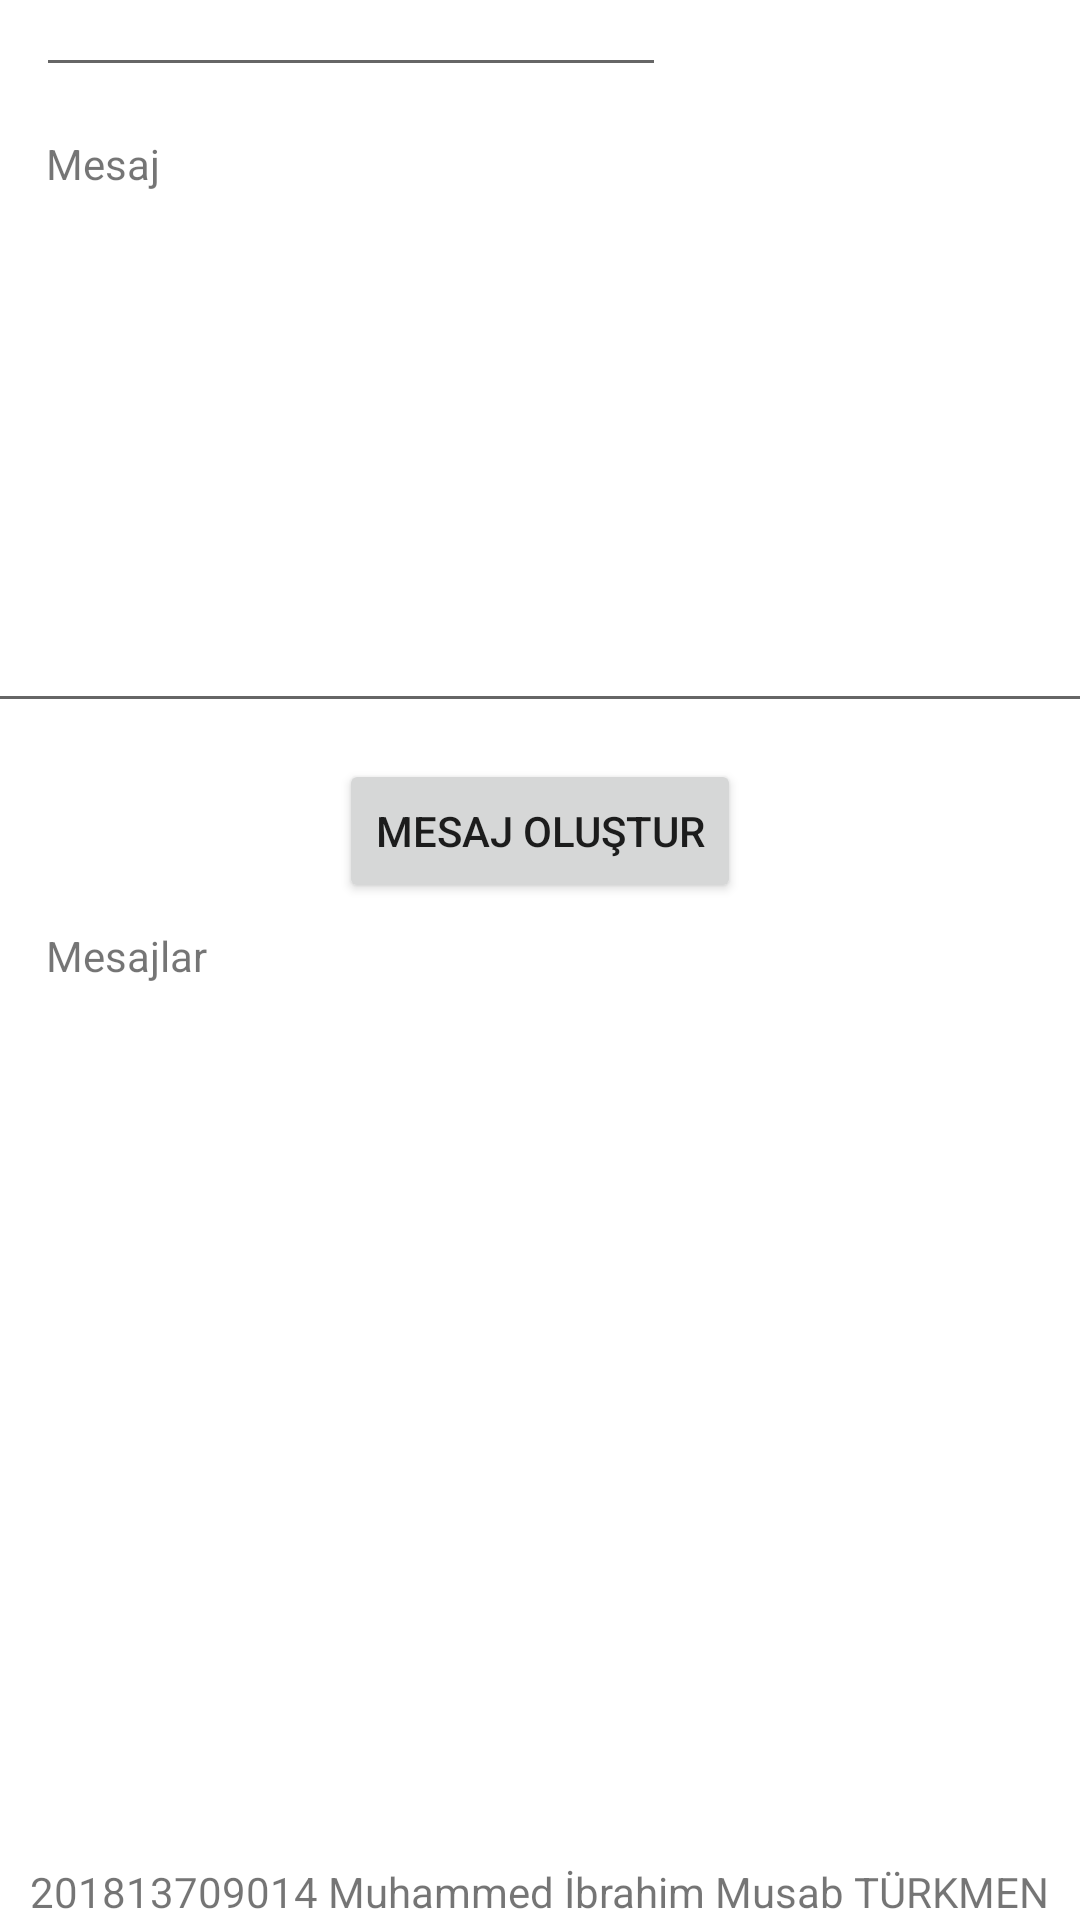

The Android layout XML behind this screen, and the referenced resources:
<!-- AndroidManifest.xml: application theme Theme.Mobil_but -->
<!-- res/layout/fragment_mesajolustur.xml -->
<?xml version="1.0" encoding="utf-8"?>
<androidx.constraintlayout.widget.ConstraintLayout xmlns:android="http://schemas.android.com/apk/res/android"
    xmlns:app="http://schemas.android.com/apk/res-auto"
    xmlns:tools="http://schemas.android.com/tools"
    android:layout_width="match_parent"
    android:layout_height="match_parent"
    tools:context=".ui.gallery.GalleryFragment">

    <TextView
        android:id="@+id/tv_mesajolustur_mesajadi"
        android:layout_width="wrap_content"
        android:layout_height="wrap_content"
        android:layout_marginBottom="12dp"
        android:text="Mesaj Adı"
        app:layout_constraintBottom_toTopOf="@+id/et_mesajolustur_mesajadi"
        app:layout_constraintEnd_toEndOf="parent"
        app:layout_constraintHorizontal_bias="0.045"
        app:layout_constraintStart_toStartOf="parent" />

    <EditText
        android:id="@+id/et_mesajolustur_mesajadi"
        android:layout_width="wrap_content"
        android:layout_height="wrap_content"
        android:layout_marginBottom="16dp"
        android:ems="10"
        android:inputType="textPersonName"
        app:layout_constraintBottom_toTopOf="@+id/tv_mesajolustur_mesaj"
        app:layout_constraintEnd_toEndOf="parent"
        app:layout_constraintHorizontal_bias="0.079"
        app:layout_constraintStart_toStartOf="parent" />

    <TextView
        android:id="@+id/tv_mesajolustur_mesaj"
        android:layout_width="wrap_content"
        android:layout_height="wrap_content"
        android:layout_marginBottom="12dp"
        android:text="Mesaj"
        app:layout_constraintBottom_toTopOf="@+id/et_mesajolustur_mesaj"
        app:layout_constraintEnd_toEndOf="parent"
        app:layout_constraintHorizontal_bias="0.048"
        app:layout_constraintStart_toStartOf="parent" />

    <EditText
        android:id="@+id/et_mesajolustur_mesaj"
        android:layout_width="373dp"
        android:layout_height="165dp"
        android:layout_marginBottom="12dp"
        android:ems="10"
        android:inputType="textPersonName"
        app:layout_constraintBottom_toTopOf="@+id/bt_mesajolustur_mesajolustur"
        app:layout_constraintEnd_toEndOf="parent"
        app:layout_constraintHorizontal_bias="0.421"
        app:layout_constraintStart_toStartOf="parent" />

    <Button
        android:id="@+id/bt_mesajolustur_mesajolustur"
        android:layout_width="wrap_content"
        android:layout_height="wrap_content"
        android:layout_marginBottom="8dp"
        android:text="Mesaj Oluştur"
        app:layout_constraintBottom_toTopOf="@+id/tv_mesajolustur_mesajlar"
        app:layout_constraintEnd_toEndOf="parent"
        app:layout_constraintStart_toStartOf="parent" />

    <TextView
        android:id="@+id/tv_mesajolustur_mesajlar"
        android:layout_width="wrap_content"
        android:layout_height="wrap_content"
        android:layout_marginBottom="8dp"
        android:text="Mesajlar"
        app:layout_constraintBottom_toTopOf="@+id/rv_mesajolustur_mesajlar"
        app:layout_constraintEnd_toEndOf="parent"
        app:layout_constraintHorizontal_bias="0.05"
        app:layout_constraintStart_toStartOf="parent" />

    <androidx.recyclerview.widget.RecyclerView
        android:id="@+id/rv_mesajolustur_mesajlar"
        android:layout_width="377dp"
        android:layout_height="253dp"
        android:layout_marginBottom="32dp"
        app:layout_constraintBottom_toTopOf="@+id/tv_mesajolustur_isimno"
        app:layout_constraintEnd_toEndOf="parent"
        app:layout_constraintHorizontal_bias="0.529"
        app:layout_constraintStart_toStartOf="parent" />

    <TextView
        android:id="@+id/tv_mesajolustur_isimno"
        android:layout_width="wrap_content"
        android:layout_height="wrap_content"
        android:text="201813709014 Muhammed İbrahim Musab TÜRKMEN"
        app:layout_constraintBottom_toBottomOf="parent"
        app:layout_constraintEnd_toEndOf="parent"
        app:layout_constraintStart_toStartOf="parent" />
</androidx.constraintlayout.widget.ConstraintLayout>
<!-- resources referenced by this layout -->
<resources>
  <style name="Theme.Mobil_but" parent="Theme.MaterialComponents.DayNight.DarkActionBar">
          
          <item name="colorPrimary">@color/purple_500</item>
          <item name="colorPrimaryVariant">@color/purple_700</item>
          <item name="colorOnPrimary">@color/white</item>
          
          <item name="colorSecondary">@color/teal_200</item>
          <item name="colorSecondaryVariant">@color/teal_700</item>
          <item name="colorOnSecondary">@color/black</item>
          
          <item name="android:statusBarColor" tools:targetApi="l">?attr/colorPrimaryVariant</item>
          
      </style>
  <!-- not gathered from this repository: default colours our renderer supplied (Android Studio template values) -->
  <color name="purple_500">#FF6200EE</color>
  <color name="purple_700">#FF3700B3</color>
  <color name="teal_200">#FF03DAC5</color>
  <color name="teal_700">#FF018786</color>
  <color name="black">#FF000000</color>
  <color name="white">#FFFFFFFF</color>
</resources>
